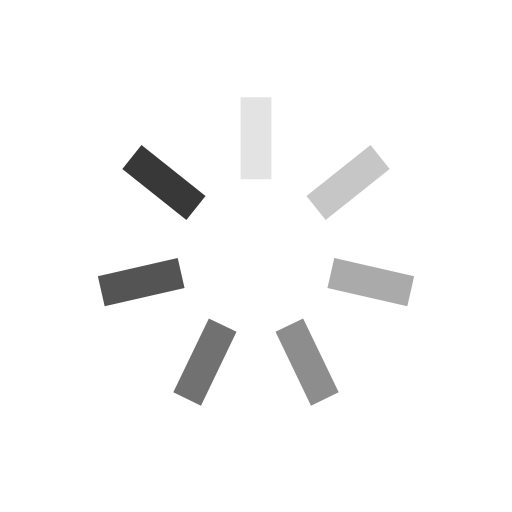
t = 0.00 s
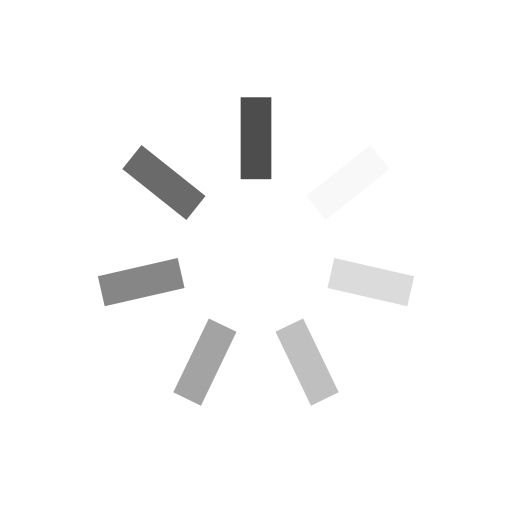
t = 0.25 s
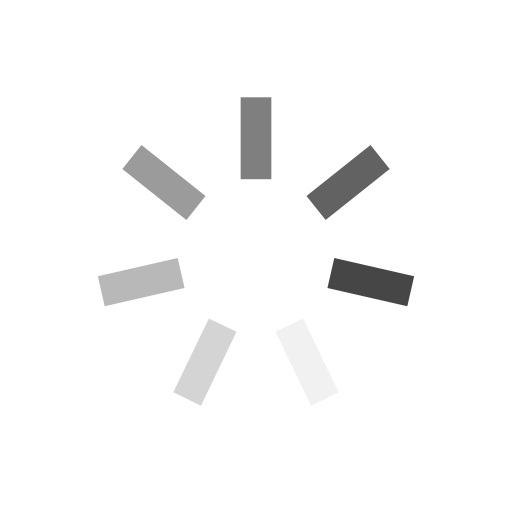
t = 0.50 s
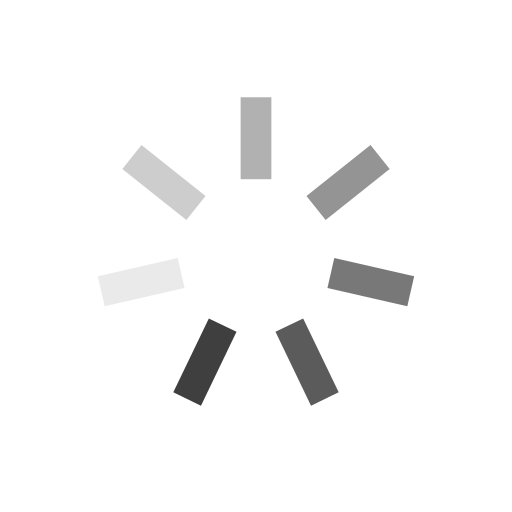
t = 0.75 s

The animated SVG that drew these frames (rendered in a browser with its animation timeline set to each time). Animation: 7 SMIL elements (animate=7); one cycle of 1.00 s, repeats indefinitely.

<svg class="lds-spinner" width="200px"  height="200px"  xmlns="http://www.w3.org/2000/svg" xmlns:xlink="http://www.w3.org/1999/xlink" viewBox="0 0 100 100" preserveAspectRatio="xMidYMid" style="background: none;"><g transform="rotate(0 50 50)">
  <rect x="47" y="19" rx="0" ry="0" width="6" height="16" fill="#383838">
    <animate attributeName="opacity" values="1;0" keyTimes="0;1" dur="1s" begin="-0.8571428571428571s" repeatCount="indefinite"></animate>
  </rect>
</g><g transform="rotate(51.42857142857143 50 50)">
  <rect x="47" y="19" rx="0" ry="0" width="6" height="16" fill="#383838">
    <animate attributeName="opacity" values="1;0" keyTimes="0;1" dur="1s" begin="-0.7142857142857143s" repeatCount="indefinite"></animate>
  </rect>
</g><g transform="rotate(102.85714285714286 50 50)">
  <rect x="47" y="19" rx="0" ry="0" width="6" height="16" fill="#383838">
    <animate attributeName="opacity" values="1;0" keyTimes="0;1" dur="1s" begin="-0.5714285714285714s" repeatCount="indefinite"></animate>
  </rect>
</g><g transform="rotate(154.28571428571428 50 50)">
  <rect x="47" y="19" rx="0" ry="0" width="6" height="16" fill="#383838">
    <animate attributeName="opacity" values="1;0" keyTimes="0;1" dur="1s" begin="-0.42857142857142855s" repeatCount="indefinite"></animate>
  </rect>
</g><g transform="rotate(205.71428571428572 50 50)">
  <rect x="47" y="19" rx="0" ry="0" width="6" height="16" fill="#383838">
    <animate attributeName="opacity" values="1;0" keyTimes="0;1" dur="1s" begin="-0.2857142857142857s" repeatCount="indefinite"></animate>
  </rect>
</g><g transform="rotate(257.14285714285717 50 50)">
  <rect x="47" y="19" rx="0" ry="0" width="6" height="16" fill="#383838">
    <animate attributeName="opacity" values="1;0" keyTimes="0;1" dur="1s" begin="-0.14285714285714285s" repeatCount="indefinite"></animate>
  </rect>
</g><g transform="rotate(308.57142857142856 50 50)">
  <rect x="47" y="19" rx="0" ry="0" width="6" height="16" fill="#383838">
    <animate attributeName="opacity" values="1;0" keyTimes="0;1" dur="1s" begin="0s" repeatCount="indefinite"></animate>
  </rect>
</g></svg>
